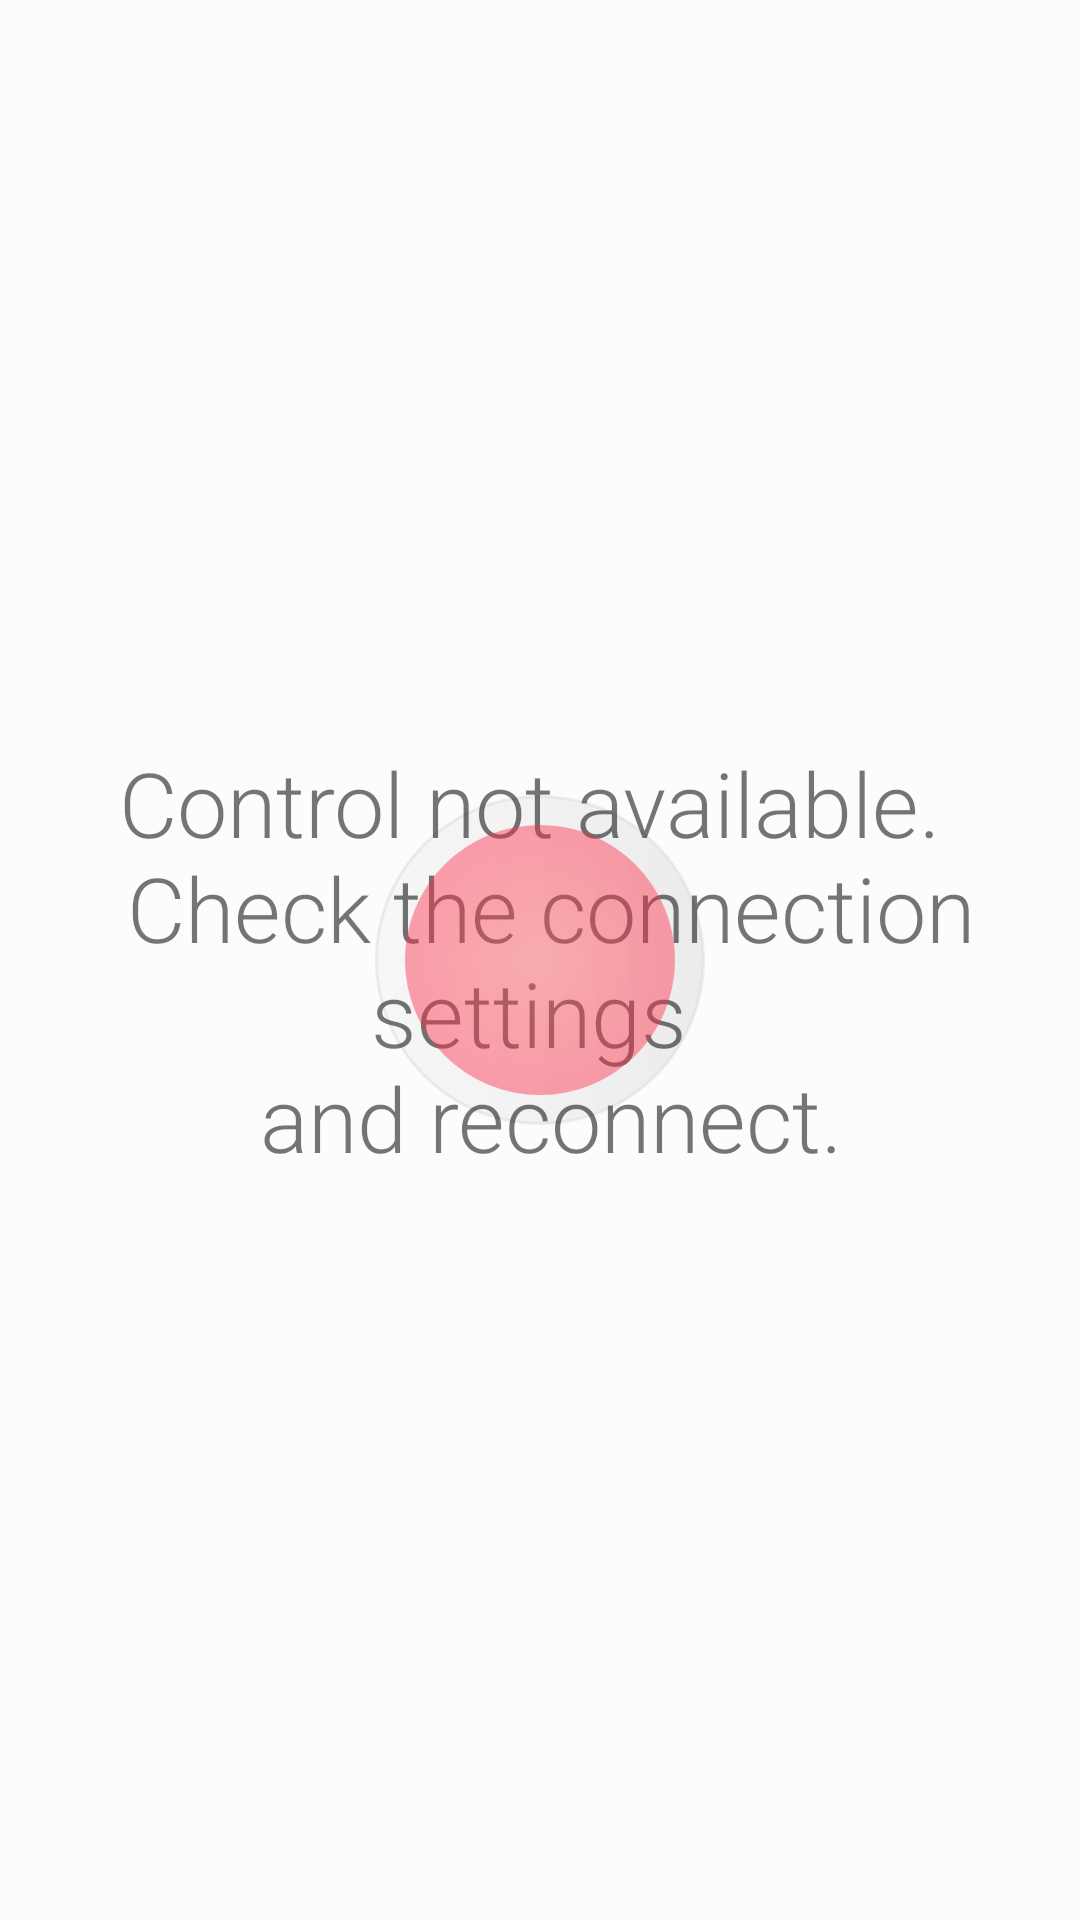

Layout XML and referenced resources for this Android screen:
<!-- AndroidManifest.xml: application theme AppTheme -->
<!-- res/layout/controller_fragment.xml -->
<?xml version="1.0" encoding="utf-8"?>
<RelativeLayout xmlns:android="http://schemas.android.com/apk/res/android"
    xmlns:tools="http://schemas.android.com/tools" android:layout_width="match_parent"
    android:layout_height="match_parent"
    tools:context=".MainActivity"
    android:id="@+id/root_relative_layout">

    <View android:layout_width="@dimen/controller_outer_circle_diameter"
        android:layout_height="@dimen/controller_outer_circle_diameter"
        android:layout_centerInParent="true"
        android:background="@drawable/outer_circle"
        android:id="@+id/outer_circle_view_drawing" />

    <View android:layout_width="@dimen/controller_outer_margin_circle_diameter"
        android:layout_height="@dimen/controller_outer_margin_circle_diameter"
        android:layout_centerInParent="true"
        android:id="@+id/outer_circle_view_margin" />


        <TextView
            android:layout_width="match_parent"
            android:layout_height="match_parent"
            android:gravity="center"
            android:background="@color/white_overlay"
            android:layout_centerInParent="true"
            android:text="@string/control_not_allowed_wifi"
            android:textSize="@dimen/connection_state_text_size"
            android:fontFamily="sans-serif-light"
            android:id="@+id/connection_state_text_view"/>


    <View android:layout_width="@dimen/controller_inner_circle_diameter"
        android:layout_height="@dimen/controller_inner_circle_diameter"
        android:translationZ="5dp"
        android:elevation="3dp"
        android:layout_centerInParent="true"
        android:background="@drawable/inner_circle"
        android:id="@+id/inner_circle_view"/>

</RelativeLayout>
<!-- resources referenced by this layout -->
<resources>
  <color name="white_overlay">#60FFFFFF</color>
  <dimen name="connection_state_text_size">30dp</dimen>
  <dimen name="controller_inner_circle_diameter">90dp</dimen>
  <dimen name="controller_outer_circle_diameter">110dp</dimen>
  <dimen name="controller_outer_margin_circle_diameter">140dp</dimen>
  <!-- drawable inner_circle (drawable) -->
  <?xml version="1.0" encoding="utf-8"?>
  <shape xmlns:android="http://schemas.android.com/apk/res/android"
      android:shape="oval">
      <gradient
          android:centerColor="@color/colorAccentRed05"
          android:endColor="@color/colorAccentRedLight05"
          android:gradientRadius="400"
          android:startColor="@color/colorAccentRedLight05"
          android:type="radial"
          >
      </gradient>
  </shape>
  <!-- drawable outer_circle (drawable) -->
  <?xml version="1.0" encoding="utf-8"?>
  <shape xmlns:android="http://schemas.android.com/apk/res/android"
      android:shape="oval">
      <gradient android:startColor="@color/grey_400_05" android:endColor="@color/grey_300_04"
          android:angle="900"/>
      <corners android:radius="1dp" />
      <stroke android:color="@color/grey_400_05" android:width="1dp" />
  </shape>
  <string name="control_not_allowed_wifi">Control not available. \n Check the connection settings \n and reconnect.</string>
  <style name="AppTheme" parent="Theme.AppCompat.Light.DarkActionBar">
          
          <item name="colorPrimary">@color/colorPrimary</item>
          <item name="colorPrimaryDark">@color/colorPrimaryDark</item>
          <item name="colorAccent">@color/colorAccentRed05</item>
      </style>
  <color name="colorAccentRed05">#70FF1744</color>
  <color name="colorAccentRedLight05">#70FF5252</color>
  <color name="grey_400_05">#70BDBDBD</color>
  <color name="grey_300_04">#50E0E0E0</color>
  <color name="colorPrimary">#3F51B5</color>
  <color name="colorPrimaryDark">#303F9F</color>
</resources>
